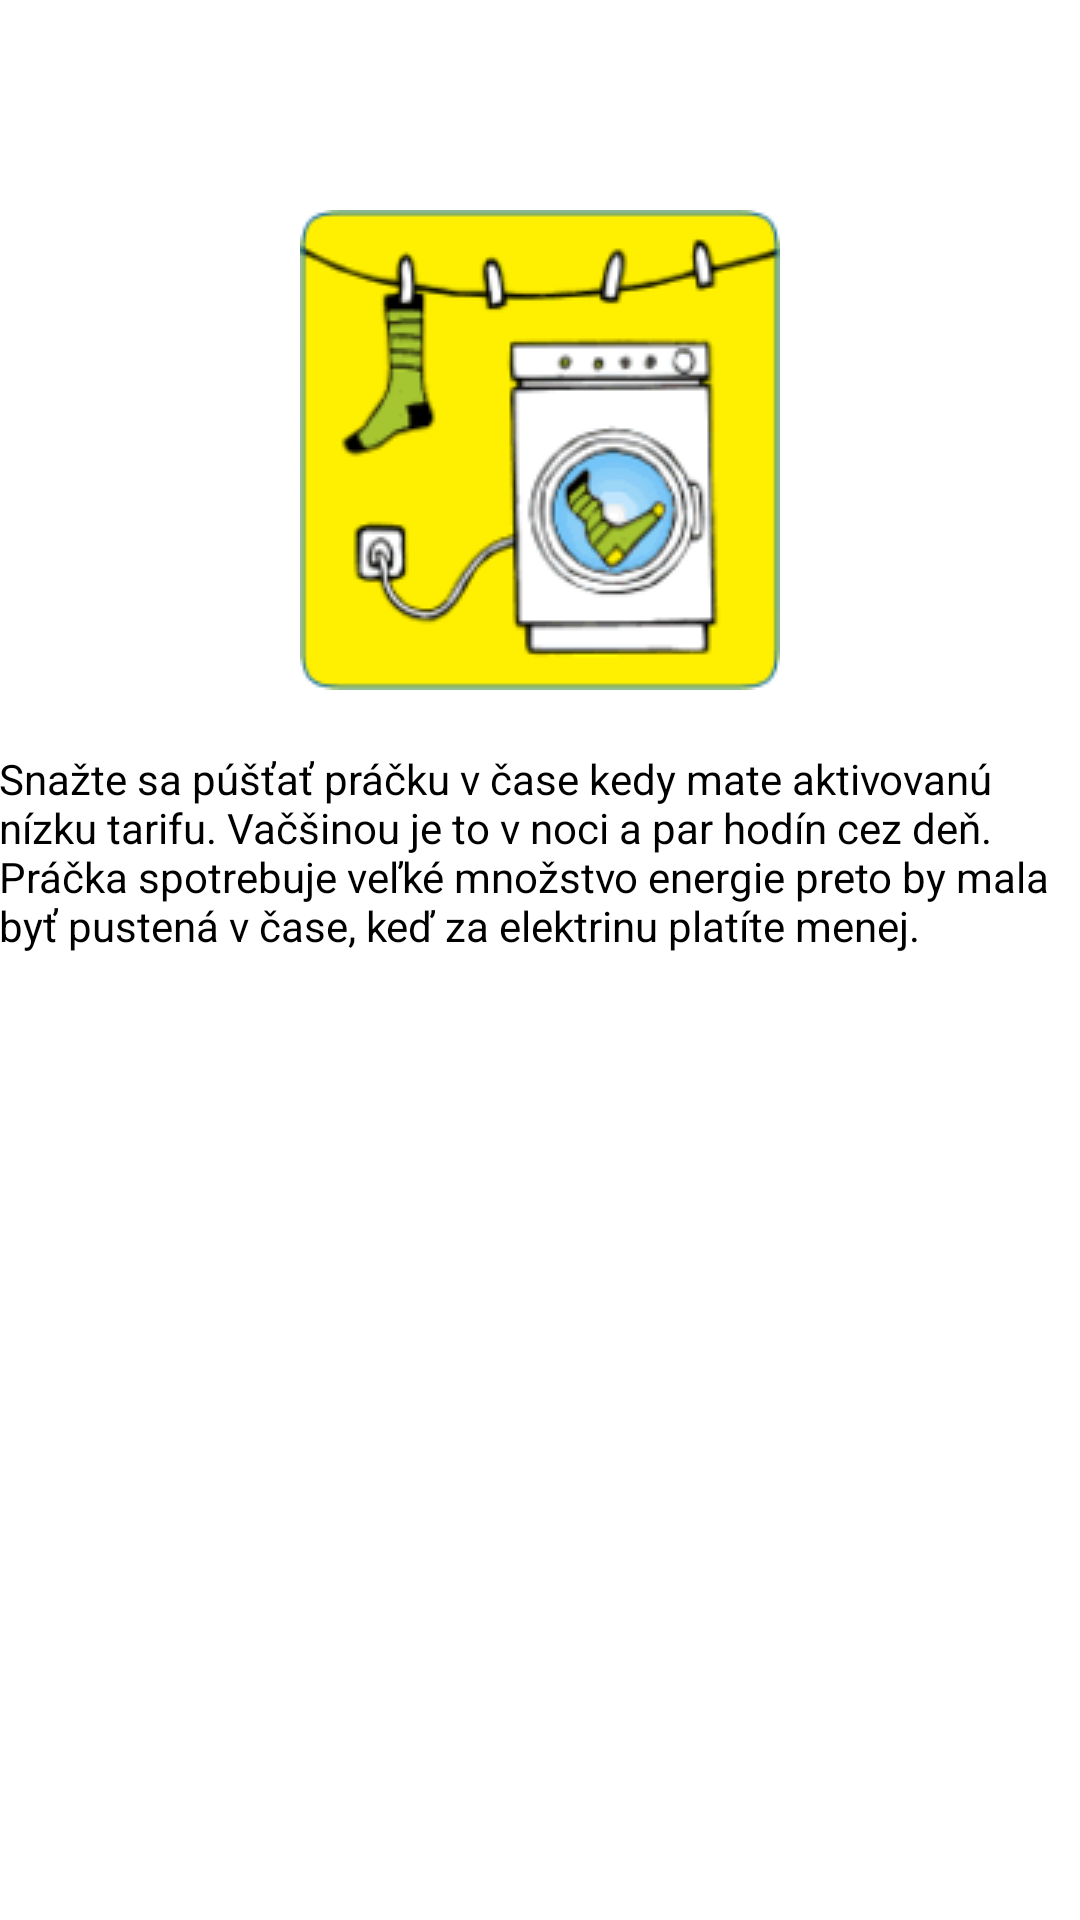

Android layout source for this screen:
<!-- AndroidManifest.xml: fallback theme Theme.MaterialComponents.DayNight.NoActionBar -->
<!-- res/layout/fragment_a.xml -->
<?xml version="1.0" encoding="utf-8"?>
<RelativeLayout xmlns:android="http://schemas.android.com/apk/res/android"
    android:layout_width="match_parent"
    android:layout_height="match_parent"
    android:paddingTop="30dp"
    android:paddingLeft="@dimen/activity_horizontal_margin"
    android:paddingRight="@dimen/activity_horizontal_margin">

    <ImageView
        android:layout_marginTop="40dp"
        android:layout_width="match_parent"
        android:layout_height="wrap_content"
        android:src="@drawable/pracka"
        android:id="@+id/pracka"
        />

    <TextView
        android:textColor="@color/black"
        android:layout_marginTop="20dp"
        android:layout_below="@+id/pracka"
        android:text="@string/VTpracka"
        android:layout_width="match_parent"
        android:layout_height="wrap_content" />



</RelativeLayout>
<!-- resources referenced by this layout -->
<resources>
  <!-- drawable pracka: png bitmap (drawable, 10536 bytes) -->
  <string name="VTpracka">Snažte sa púšťať práčku v čase kedy mate aktivovanú nízku tarifu. Vačšinou je to v noci
          a par hodín cez deň. Práčka spotrebuje veľké množstvo energie preto by mala byť pustená v čase, keď za elektrinu platíte menej.</string>
  <!-- not gathered from this repository: default colours our renderer supplied (Android Studio template values) -->
  <color name="black">#FF000000</color>
</resources>
